Run: headless pygame with SDL's dummy video driver; simulated clock (each Clock.tick advances the game by its frame time, no real sleeping); random seed 0; keys injected as events and as key.get_pressed() state; mouse plan: one left click at the window centre at the start of phase 2, then a move to the lower-right quarter at the start of phase 3.
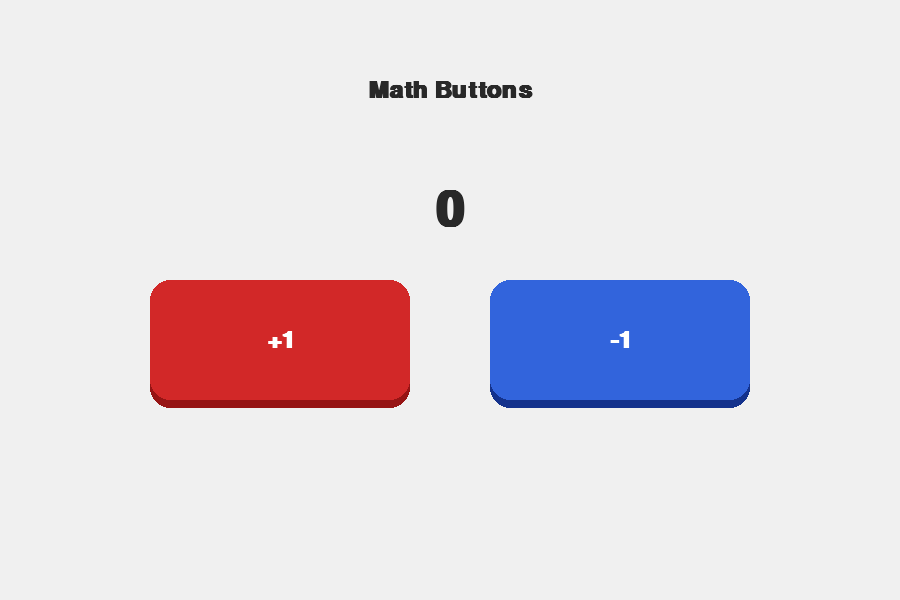
Frame 1 of 4 · flips 1–60 · no input
Frame 2 of 4 · flips 61–180 · clicked the window centre · tapped SPACE, RETURN · held RIGHT (→), D · screen unchanged from frame 1, image omitted
Frame 3 of 4 · flips 181–300 · moved the mouse to the lower-right quarter · held DOWN (↓), S · screen unchanged from frame 2, image omitted
Frame 4 of 4 · flips 301–420 · held LEFT (←), A, UP (↑), W · screen unchanged from frame 3, image omitted

The pygame program that drew these frames:

import pygame
import sys

pygame.init()

# Window
WIDTH, HEIGHT = 900, 600
screen = pygame.display.set_mode((WIDTH, HEIGHT))
pygame.display.set_caption("The Buttons")
clock = pygame.time.Clock()

# Colors
BG = (240, 240, 240)

RED = (210, 40, 40)
HOVER_RED = (240, 70, 70)
PRESSED_RED = (190, 25, 25)
RED_SHADOW = (150, 20, 20)

BLUE = (50, 100, 220)
HOVER_BLUE = (80, 130, 250)
PRESSED_BLUE = (30, 80, 190)
BLUE_SHADOW = (20, 50, 140)

TEXT = (255, 255, 255)
DARK = (40, 40, 40)

# Fonts
font = pygame.font.SysFont("arial", 36, bold=True)
number_font = pygame.font.SysFont("arial", 72, bold=True)

# Counter
value = 0

# Button settings
BASE_W, BASE_H = 260, 120
left_center = (WIDTH // 2 - 170, HEIGHT // 2 + 40)
right_center = (WIDTH // 2 + 170, HEIGHT // 2 + 40)

# Animation states
left_press_amount = 0.0
right_press_amount = 0.0
PRESS_SPEED = 14.0

left_is_pressing = False
right_is_pressing = False

left_mouse_down_started = False
right_mouse_down_started = False


def lerp(a, b, t):
    return a + (b - a) * t


def get_button_rect(center, press_t: float):
    scale = lerp(1.0, 0.94, press_t)
    y_offset = lerp(0.0, 10.0, press_t)

    w = int(BASE_W * scale)
    h = int(BASE_H * scale)

    rect = pygame.Rect(0, 0, w, h)
    rect.center = (center[0], int(center[1] + y_offset))
    return rect


def draw_button(rect, mouse_pos, press_t, base_color, hover_color, pressed_color, shadow_color, label):
    hovering = rect.collidepoint(mouse_pos)

    if press_t > 0.5:
        color = pressed_color
    else:
        color = hover_color if hovering else base_color

    border_radius = 20

    # Shadow
    shadow_offset = int(lerp(8, 4, press_t))
    shadow_rect = rect.copy()
    shadow_rect.y += shadow_offset
    pygame.draw.rect(screen, shadow_color, shadow_rect, border_radius=border_radius)

    # Button body
    pygame.draw.rect(screen, color, rect, border_radius=border_radius)

    

    # Text
    text_surface = font.render(label, True, TEXT)
    text_rect = text_surface.get_rect(center=(rect.centerx, rect.centery + int(lerp(0, 2, press_t))))
    screen.blit(text_surface, text_rect)


while True:
    dt = clock.tick(60) / 1000.0
    mouse_pos = pygame.mouse.get_pos()

    left_rect = get_button_rect(left_center, left_press_amount)
    right_rect = get_button_rect(right_center, right_press_amount)

    for event in pygame.event.get():
        if event.type == pygame.QUIT:
            pygame.quit()
            sys.exit()

        if event.type == pygame.MOUSEBUTTONDOWN and event.button == 1:
            left_mouse_down_started = left_rect.collidepoint(event.pos)
            right_mouse_down_started = right_rect.collidepoint(event.pos)

            if left_mouse_down_started:
                left_is_pressing = True
            if right_mouse_down_started:
                right_is_pressing = True

        if event.type == pygame.MOUSEBUTTONUP and event.button == 1:
            if left_mouse_down_started and left_rect.collidepoint(event.pos):
                value += 1

            if right_mouse_down_started and right_rect.collidepoint(event.pos):
                value -= 1

            left_is_pressing = False
            right_is_pressing = False
            left_mouse_down_started = False
            right_mouse_down_started = False

    # Stop press animation if mouse moves off while holding
    if left_is_pressing and not left_rect.collidepoint(mouse_pos):
        left_is_pressing = False
    if right_is_pressing and not right_rect.collidepoint(mouse_pos):
        right_is_pressing = False

    # Animate
    left_target = 1.0 if left_is_pressing else 0.0
    right_target = 1.0 if right_is_pressing else 0.0

    left_press_amount = lerp(left_press_amount, left_target, min(1.0, PRESS_SPEED * dt))
    right_press_amount = lerp(right_press_amount, right_target, min(1.0, PRESS_SPEED * dt))

    # Draw
    screen.fill(BG)

    # Title
    title_surface = font.render("Math Buttons", True, DARK)
    title_rect = title_surface.get_rect(center=(WIDTH // 2, 90))
    screen.blit(title_surface, title_rect)

    # Counter
    value_surface = number_font.render(str(value), True, DARK)
    value_rect = value_surface.get_rect(center=(WIDTH // 2, 210))
    screen.blit(value_surface, value_rect)

    # Buttons
    left_rect = get_button_rect(left_center, left_press_amount)
    right_rect = get_button_rect(right_center, right_press_amount)

    draw_button(left_rect, mouse_pos, left_press_amount, RED, HOVER_RED, PRESSED_RED, RED_SHADOW, "+1")
    draw_button(right_rect, mouse_pos, right_press_amount, BLUE, HOVER_BLUE, PRESSED_BLUE, BLUE_SHADOW, "-1")

    pygame.display.flip()
